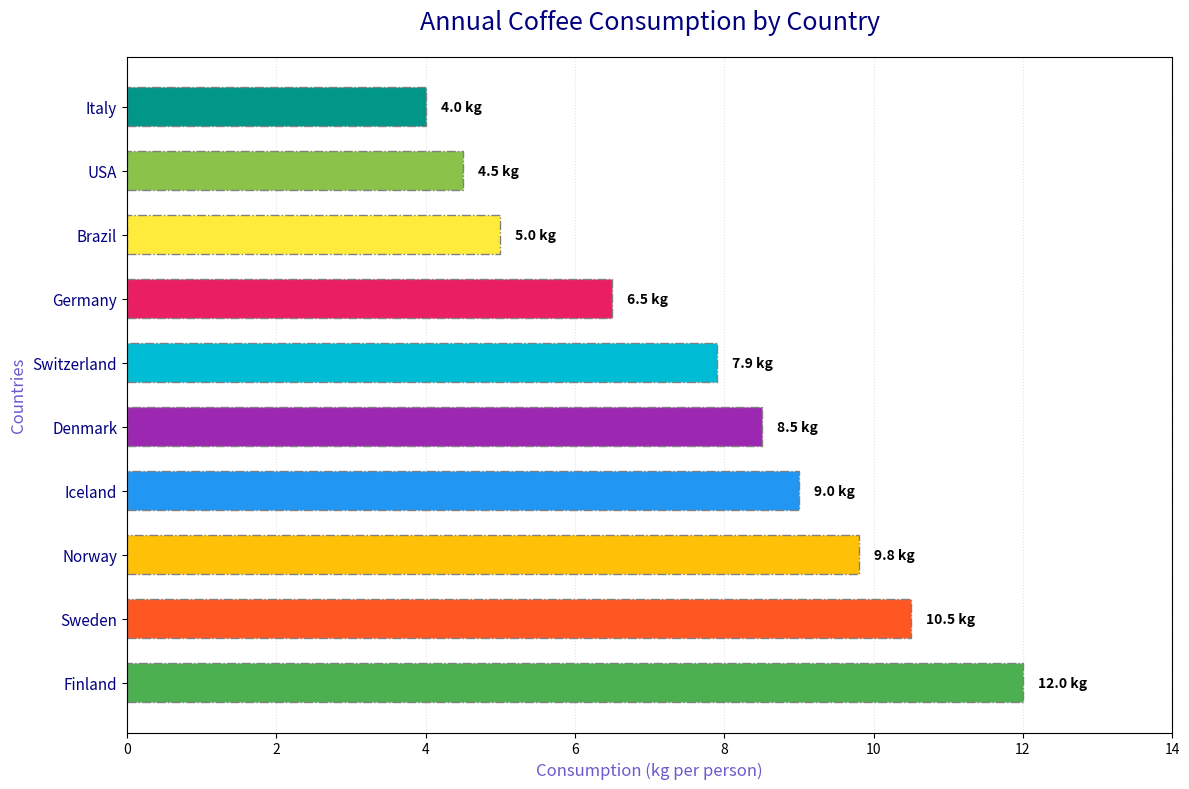

Reproduce this figure in Python.
import matplotlib.pyplot as plt
import numpy as np

countries = ['Finland', 'Sweden', 'Norway', 'Iceland', 'Denmark', 
             'Switzerland', 'Germany', 'Brazil', 'USA', 'Italy']
consumption = np.array([12.0, 10.5, 9.8, 9.0, 8.5, 7.9, 6.5, 5.0, 4.5, 4.0])

# Sort the data in descending order
sorted_indices = np.argsort(-consumption)
sorted_countries = [countries[i] for i in sorted_indices]
sorted_consumption = consumption[sorted_indices]

# Manually defined new set of colors
new_colors = ['#4CAF50', '#FF5722', '#FFC107', '#2196F3', '#9C27B0', 
              '#00BCD4', '#E91E63', '#FFEB3B', '#8BC34A', '#009688']

fig, ax = plt.subplots(figsize=(12, 8))
bars = ax.barh(sorted_countries, sorted_consumption, color=new_colors, height=0.6, edgecolor='grey', linestyle='-.')

for bar, value in zip(bars, sorted_consumption):
    ax.text(value + 0.2, bar.get_y() + bar.get_height() / 2, f'{value:.1f} kg', 
            va='center', fontsize=10, color='black', weight='bold')

ax.set_title('Annual Coffee Consumption by Country', fontsize=18, color='navy', pad=20)
ax.set_xlabel('Consumption (kg per person)', fontsize=12, color='slateblue')
ax.set_ylabel('Countries', fontsize=12, color='slateblue')

ax.set_xlim(0, max(sorted_consumption) + 2)
ax.xaxis.grid(True, linestyle=':', color='lightgray', alpha=0.6)
ax.set_axisbelow(True)

ax.set_yticks(np.arange(len(sorted_countries)))
ax.set_yticklabels(sorted_countries, fontsize=11, color='navy')

plt.tight_layout()

plt.show()
